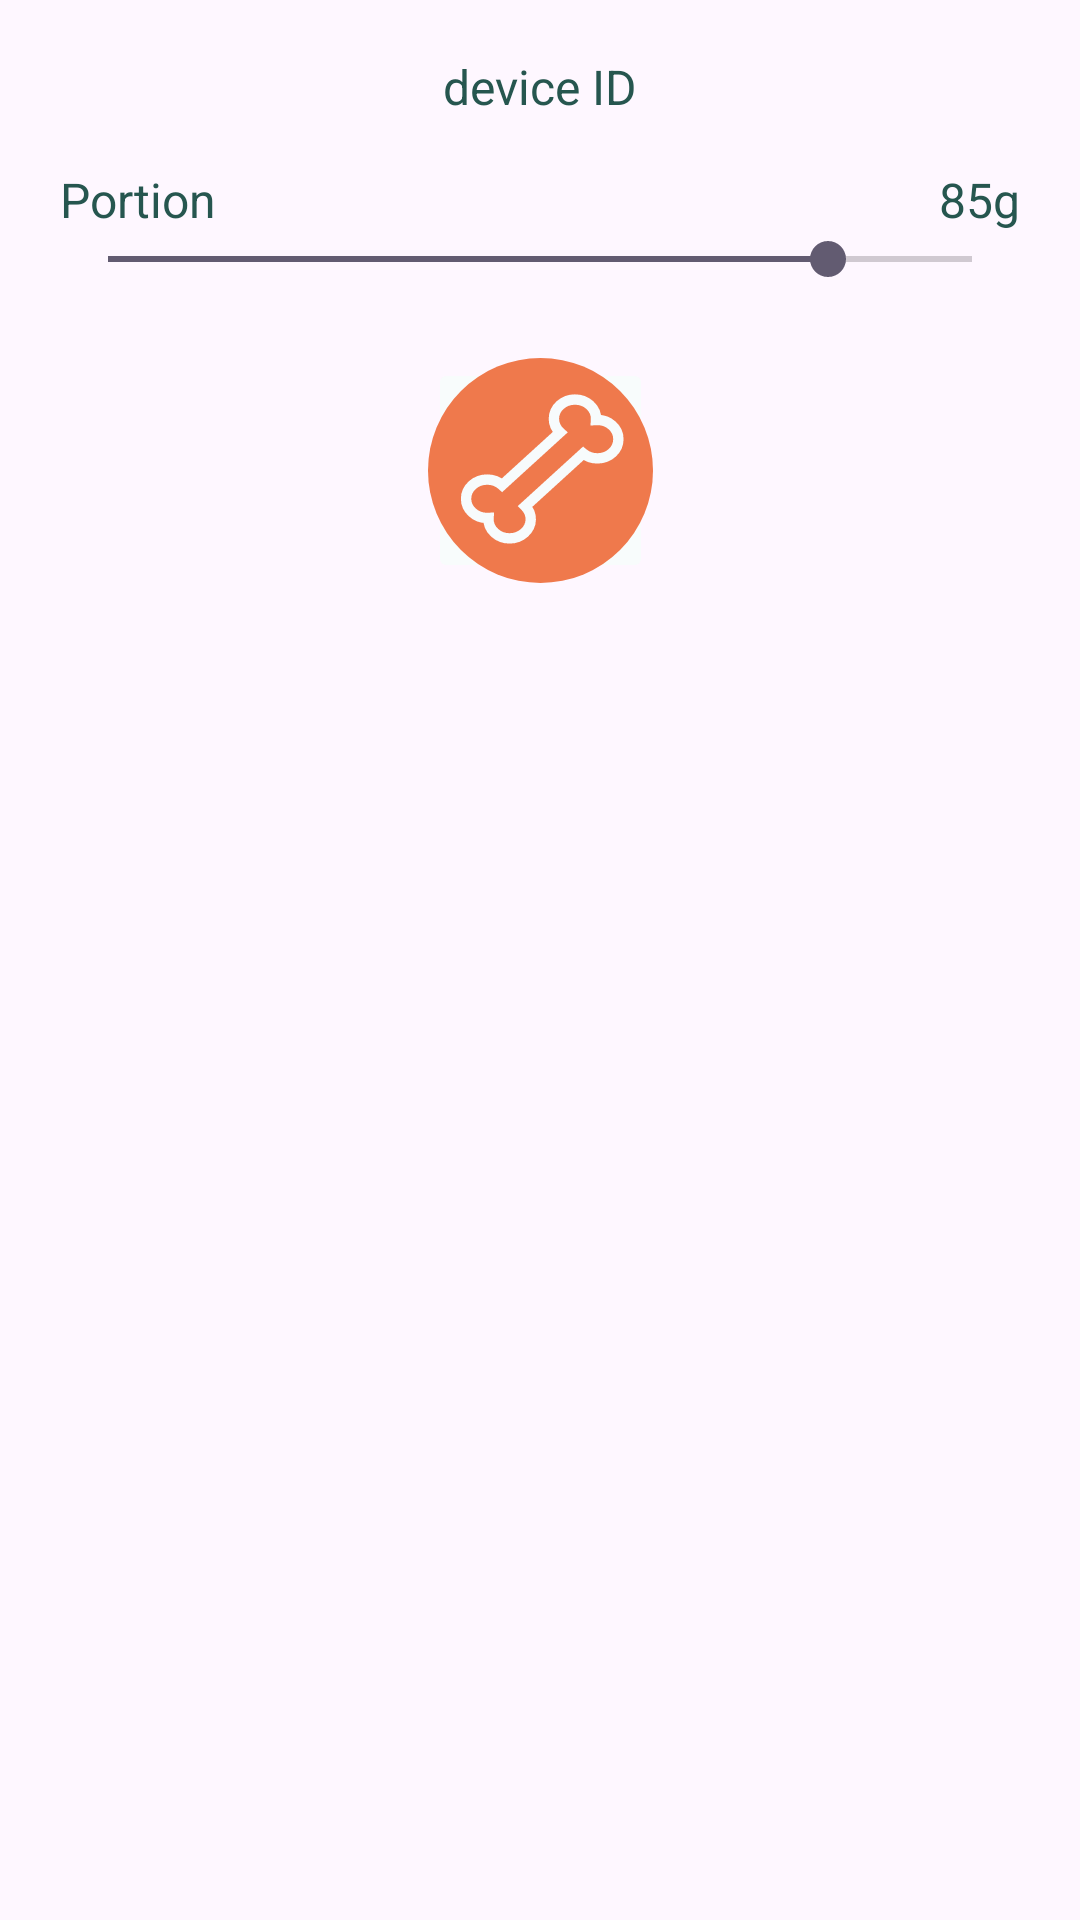

The Android layout XML behind this screen, and the referenced resources:
<!-- AndroidManifest.xml: application theme Theme.Project_CM -->
<!-- res/layout/home_pop_up.xml -->
<?xml version="1.0" encoding="utf-8"?>
<androidx.constraintlayout.widget.ConstraintLayout xmlns:android="http://schemas.android.com/apk/res/android"
    xmlns:app="http://schemas.android.com/apk/res-auto"
    xmlns:tools="http://schemas.android.com/tools"
    android:layout_width="match_parent"
    android:layout_height="match_parent"
    android:paddingVertical="10dp"
    android:paddingHorizontal="20dp"
    >


    <TextView
        android:id="@+id/deviceIdText"
        android:layout_width="wrap_content"
        android:layout_height="wrap_content"
        android:layout_marginTop="8dp"
        android:text="device ID"
        android:textColor="@color/green_400"
        android:textSize="16sp"
        app:layout_constraintEnd_toEndOf="parent"
        app:layout_constraintStart_toStartOf="parent"
        app:layout_constraintTop_toTopOf="parent" />

    <TextView
        android:id="@+id/portionTreatText"
        android:layout_width="wrap_content"
        android:layout_height="wrap_content"
        android:layout_marginTop="16dp"
        android:text="Portion"
        android:textColor="@color/green_400"
        android:textSize="16sp"
        app:layout_constraintStart_toStartOf="parent"
        app:layout_constraintTop_toBottomOf="@id/deviceIdText" />

    <TextView
        android:id="@+id/portionTreaValue"
        android:layout_width="wrap_content"
        android:layout_height="wrap_content"
        android:layout_marginTop="16dp"
        android:text="85g"
        android:textColor="@color/green_400"
        android:textSize="16sp"
        app:layout_constraintEnd_toEndOf="parent"
        app:layout_constraintTop_toBottomOf="@id/deviceIdText" />

    <SeekBar
        android:id="@+id/portionSeekBar"
        android:layout_width="match_parent"
        android:layout_height="wrap_content"
        android:max="100"
        android:min="10"
        android:progress="85"
        app:layout_constraintStart_toStartOf="parent"
        app:layout_constraintEnd_toEndOf="parent"
        app:layout_constraintTop_toBottomOf="@id/portionTreatText"/>

    <ImageButton
        android:id="@+id/giveRreatButton"
        android:layout_width="75dp"
        android:layout_height="75dp"
        android:layout_marginTop="24dp"
        android:padding="0dp"
        android:scaleType="fitCenter"
        android:backgroundTint="@color/white_background"
        app:layout_constraintTop_toBottomOf="@+id/portionSeekBar"
        app:layout_constraintEnd_toEndOf="parent"
        app:layout_constraintStart_toStartOf="parent"
        app:srcCompat="@drawable/treat_button" />



</androidx.constraintlayout.widget.ConstraintLayout>
<!-- resources referenced by this layout -->
<resources>
  <color name="green_400">#26564F</color>
  <color name="white_background">#F8FCFC</color>
  <!-- drawable treat_button (drawable) -->
  <vector android:height="100dp" android:viewportHeight="65"
      android:viewportWidth="65" android:width="100dp" xmlns:android="http://schemas.android.com/apk/res/android">
      <path android:fillColor="#EF794C" android:pathData="M32.5,32.5m-32.5,0a32.5,32.5 0,1 1,65 0a32.5,32.5 0,1 1,-65 0"/>
      <path android:fillColor="#00000000"
          android:pathData="M48.54,17.913C48.649,16.374 48.057,14.799 46.772,13.628C44.39,11.457 40.536,11.457 38.153,13.628C35.771,15.799 35.771,19.311 38.153,21.481L29.783,29.108H29.776L21.406,36.741C19.023,34.577 15.169,34.577 12.787,36.741C10.404,38.905 10.404,42.423 12.787,44.594C14.079,45.772 15.8,46.304 17.49,46.205C17.381,47.744 17.972,49.319 19.257,50.489C21.639,52.66 25.493,52.66 27.876,50.489C30.258,48.319 30.251,45.02 28.086,42.842L44.849,27.568C47.239,29.54 50.938,29.476 53.242,27.377C55.547,25.277 55.625,21.694 53.242,19.523C51.95,18.346 50.229,17.814 48.54,17.913Z"
          android:strokeColor="#F7FBFC" android:strokeWidth="3"/>
  </vector>
  <style name="Theme.Project_CM" parent="Base.Theme.Project_CM" />
  <style name="Base.Theme.Project_CM" parent="Theme.Material3.DayNight.NoActionBar">
          
          
          <item name="colorPrimary">@color/green_400</item>
          <item name="fontFamily">@font/poppins_regular</item>
      </style>
</resources>
